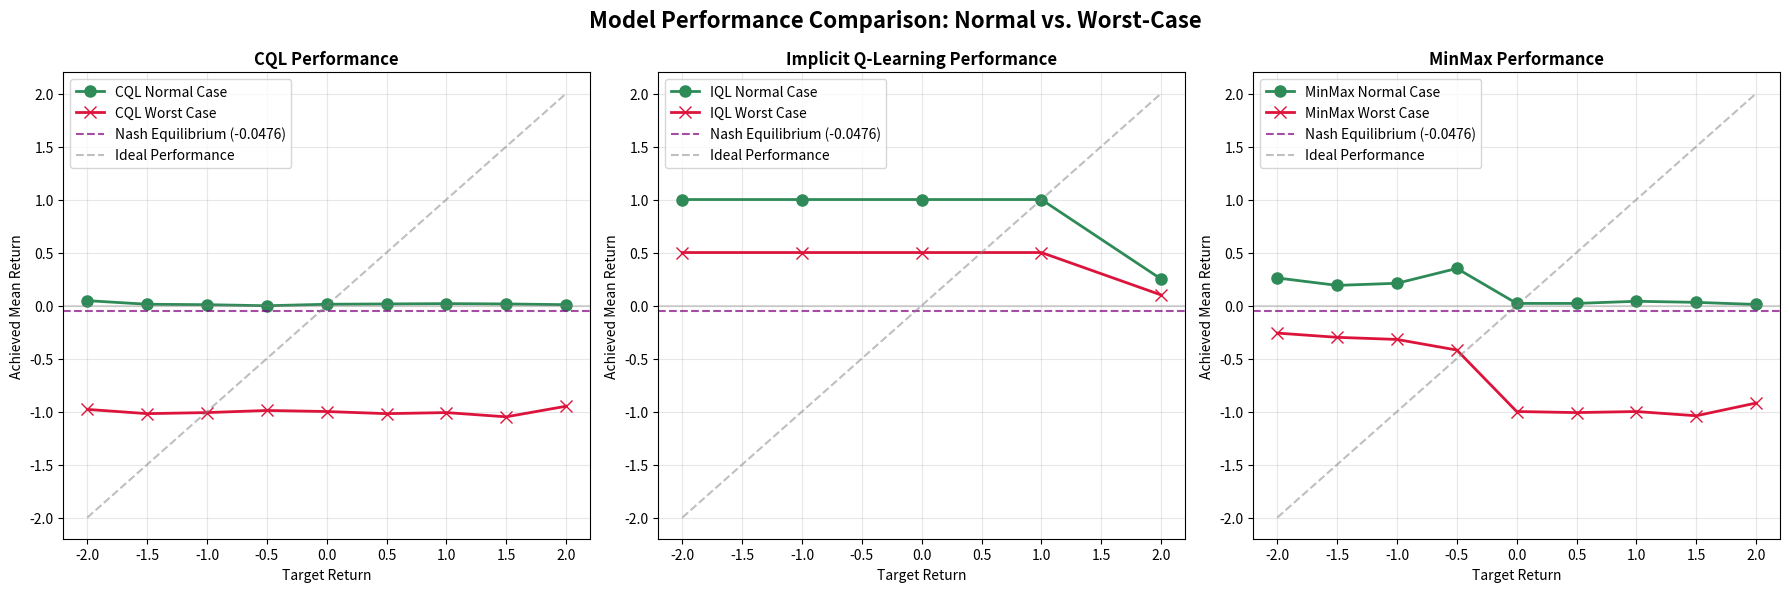

Write the Python code that produced this figure.
import matplotlib.pyplot as plt
import numpy as np

# Data
cql = {
    "normal_case": {
        "target_-2.0": {"mean": 0.046},
        "target_-1.5": {"mean": 0.012},
        "target_-1.0": {"mean": 0.008},
        "target_-0.5": {"mean": -0.002},
        "target_0.0": {"mean": 0.012},
        "target_0.5": {"mean": 0.015},
        "target_1.0": {"mean": 0.018},
        "target_1.5": {"mean": 0.015},
        "target_2.0": {"mean": 0.008}
    },
    "worst_case": {
        "target_-2.0": {"mean": -0.98},
        "target_-1.5": {"mean": -1.02},
        "target_-1.0": {"mean": -1.01},
        "target_-0.5": {"mean": -0.99},
        "target_0.0": {"mean": -1.00},
        "target_0.5": {"mean": -1.02},
        "target_1.0": {"mean": -1.01},
        "target_1.5": {"mean": -1.05},
        "target_2.0": {"mean": -0.95}
    }
}

implicit_q = {
    "normal_case": {
        "target_-2.0": {"mean": 1.0},
        "target_-1.0": {"mean": 1.0},
        "target_0.0": {"mean": 1.0},
        "target_1.0": {"mean": 1.0},
        "target_2.0": {"mean": 0.25}
    },
    "worst_case": {
        "target_-2.0": {"mean": 0.5},
        "target_-1.0": {"mean": 0.5},
        "target_0.0": {"mean": 0.5},
        "target_1.0": {"mean": 0.5},
        "target_2.0": {"mean": 0.1}
    }
}

min_max = {
    "normal_case": {
        "target_-2.0": {"mean": 0.26},
        "target_-1.5": {"mean": 0.19},
        "target_-1.0": {"mean": 0.21},
        "target_-0.5": {"mean": 0.35},
        "target_0.0": {"mean": 0.02},
        "target_0.5": {"mean": 0.02},
        "target_1.0": {"mean": 0.04},
        "target_1.5": {"mean": 0.03},
        "target_2.0": {"mean": 0.01}
    },
    "worst_case": {
        "target_-2.0": {"mean": -0.26},
        "target_-1.5": {"mean": -0.30},
        "target_-1.0": {"mean": -0.32},
        "target_-0.5": {"mean": -0.42},
        "target_0.0": {"mean": -1.00},
        "target_0.5": {"mean": -1.01},
        "target_1.0": {"mean": -1.00},
        "target_1.5": {"mean": -1.04},
        "target_2.0": {"mean": -0.92}
    }
}

nash_equilibrium = -0.0476

# Helper function to extract data
def extract_data(data_dict):
    targets = []
    normal_means = []
    worst_means = []
    
    for key, value in data_dict["normal_case"].items():
        target = float(key.split("_")[1])
        targets.append(target)
        normal_means.append(value["mean"])
    
    for key, value in data_dict["worst_case"].items():
        target = float(key.split("_")[1])
        worst_means.append(value["mean"])
    
    # Sort by target values
    sorted_indices = np.argsort(targets)
    targets = [targets[i] for i in sorted_indices]
    normal_means = [normal_means[i] for i in sorted_indices]
    worst_means = [worst_means[i] for i in sorted_indices]
    
    return targets, normal_means, worst_means

# Create the plot
fig, axes = plt.subplots(1, 3, figsize=(18, 6))
fig.suptitle('Model Performance Comparison: Normal vs. Worst-Case', fontsize=16, fontweight='bold')

# Colors and styles
colors = {'normal': '#2E8B57', 'worst': '#DC143C'}  # Sea Green and Crimson
markers = {'normal': 'o', 'worst': 'x'}

# Plot 1: CQL
targets_cql, normal_cql, worst_cql = extract_data(cql)
axes[0].plot(targets_cql, normal_cql, color=colors['normal'], marker=markers['normal'], 
             linewidth=2, markersize=8, label='CQL Normal Case')
axes[0].plot(targets_cql, worst_cql, color=colors['worst'], marker=markers['worst'], 
             linewidth=2, markersize=8, label='CQL Worst Case')
axes[0].axhline(y=nash_equilibrium, color='purple', linestyle='--', alpha=0.7, 
                label=f'Nash Equilibrium ({nash_equilibrium:.4f})')
axes[0].axhline(y=0, color='gray', linestyle='-', alpha=0.3)
axes[0].plot([-2, 2], [-2, 2], color='gray', linestyle='--', alpha=0.5, label='Ideal Performance')
axes[0].set_title('CQL Performance', fontweight='bold')
axes[0].set_xlabel('Target Return')
axes[0].set_ylabel('Achieved Mean Return')
axes[0].grid(True, alpha=0.3)
axes[0].legend()

# Plot 2: Implicit Q-Learning
targets_iq, normal_iq, worst_iq = extract_data(implicit_q)
axes[1].plot(targets_iq, normal_iq, color=colors['normal'], marker=markers['normal'], 
             linewidth=2, markersize=8, label='IQL Normal Case')
axes[1].plot(targets_iq, worst_iq, color=colors['worst'], marker=markers['worst'], 
             linewidth=2, markersize=8, label='IQL Worst Case')
axes[1].axhline(y=nash_equilibrium, color='purple', linestyle='--', alpha=0.7, 
                label=f'Nash Equilibrium ({nash_equilibrium:.4f})')
axes[1].axhline(y=0, color='gray', linestyle='-', alpha=0.3)
axes[1].plot([-2, 2], [-2, 2], color='gray', linestyle='--', alpha=0.5, label='Ideal Performance')
axes[1].set_title('Implicit Q-Learning Performance', fontweight='bold')
axes[1].set_xlabel('Target Return')
axes[1].set_ylabel('Achieved Mean Return')
axes[1].grid(True, alpha=0.3)
axes[1].legend()

# Plot 3: MinMax
targets_mm, normal_mm, worst_mm = extract_data(min_max)
axes[2].plot(targets_mm, normal_mm, color=colors['normal'], marker=markers['normal'], 
             linewidth=2, markersize=8, label='MinMax Normal Case')
axes[2].plot(targets_mm, worst_mm, color=colors['worst'], marker=markers['worst'], 
             linewidth=2, markersize=8, label='MinMax Worst Case')
axes[2].axhline(y=nash_equilibrium, color='purple', linestyle='--', alpha=0.7, 
                label=f'Nash Equilibrium ({nash_equilibrium:.4f})')
axes[2].axhline(y=0, color='gray', linestyle='-', alpha=0.3)
axes[2].plot([-2, 2], [-2, 2], color='gray', linestyle='--', alpha=0.5, label='Ideal Performance')
axes[2].set_title('MinMax Performance', fontweight='bold')
axes[2].set_xlabel('Target Return')
axes[2].set_ylabel('Achieved Mean Return')
axes[2].grid(True, alpha=0.3)
axes[2].legend()

# Adjust layout
plt.tight_layout()

# Save the figure
plt.savefig('model_performance_comparison.png', dpi=300, bbox_inches='tight')
plt.savefig('model_performance_comparison.pdf', bbox_inches='tight')
print("Graphs saved as 'model_performance_comparison.png' and 'model_performance_comparison.pdf'")

# Display statistics
print("Performance Summary:")
print("=" * 50)
print(f"Nash Equilibrium Return: {nash_equilibrium:.4f}")
print()
for name, data in [("CQL", cql), ("Implicit Q-Learning", implicit_q), ("MinMax", min_max)]:
    normal_avg = np.mean(list(data["normal_case"][k]["mean"] for k in data["normal_case"]))
    worst_avg = np.mean(list(data["worst_case"][k]["mean"] for k in data["worst_case"]))
    print(f"{name}:")
    print(f"  Normal Case Average: {normal_avg:.4f}")
    print(f"  Worst Case Average: {worst_avg:.4f}")
    print(f"  Performance Gap: {normal_avg - worst_avg:.4f}")
    print()

plt.show()